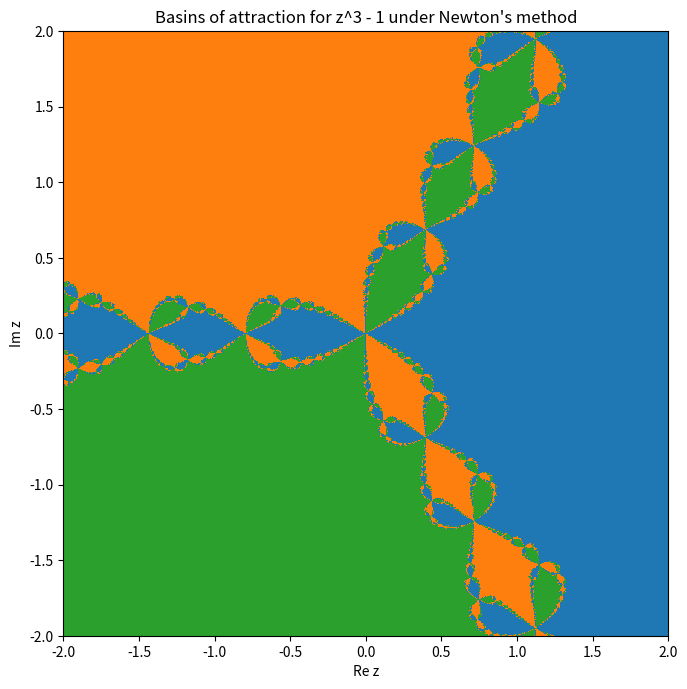

Generate this figure with matplotlib:
# newton_basins_z3_minus_1.py
import numpy as np
import matplotlib.pyplot as plt
from matplotlib.colors import ListedColormap

# Полином и производная: f(z)=z^3-1, f'(z)=3 z^2
def newton_step(z):
    denom = 3.0 * z * z
    # защитимся от деления на 0 (если z=0 в процессе)
    denom = np.where(denom == 0, 1e-12 + 0j, denom)
    return z - (z**3 - 1.0) / denom

def main():
    # Сетка: -2..2 с шагом 0.004 → 1001×1001 = 1_002_001 точка
    x = np.linspace(-2.0, 2.0, 1001)
    y = np.linspace(-2.0, 2.0, 1001)
    X, Y = np.meshgrid(x, y)              # форма (1001, 1001)
    Z = X + 1j * Y                        # стартовые точки z^(0)

    # Три корня z^3=1
    roots = np.array([
        1.0 + 0j,
        np.exp(2j * np.pi / 3.0),
        np.exp(-2j * np.pi / 3.0),
    ], dtype=np.complex128)

    # 30 итераций Ньютона
    for _ in range(30):
        Z = newton_step(Z)

    # К какому корню ближе после 30-й итерации
    # labels[i,j] ∈ {0,1,2} — индекс ближайшего корня
    dists = np.stack([np.abs(Z - r) for r in roots], axis=2)  # (H,W,3)
    labels = np.argmin(dists, axis=2).astype(np.uint8)

    # Палитра для 3 корней и изображение
    cmap = ListedColormap(["#1f77b4", "#ff7f0e", "#2ca02c"])
    plt.figure(figsize=(7, 7), dpi=120)
    plt.imshow(labels, cmap=cmap, origin="lower",
               extent=[x.min(), x.max(), y.min(), y.max()],
               interpolation="nearest")
    plt.xlabel("Re z")
    plt.ylabel("Im z")
    plt.title("Basins of attraction for z^3 - 1 under Newton's method")
    plt.tight_layout()
    plt.show()
    # при необходимости можно сохранить картинку:
    # plt.savefig("newton_basins_z3_minus_1.png", bbox_inches="tight", dpi=200)

if __name__ == "__main__":
    main()
